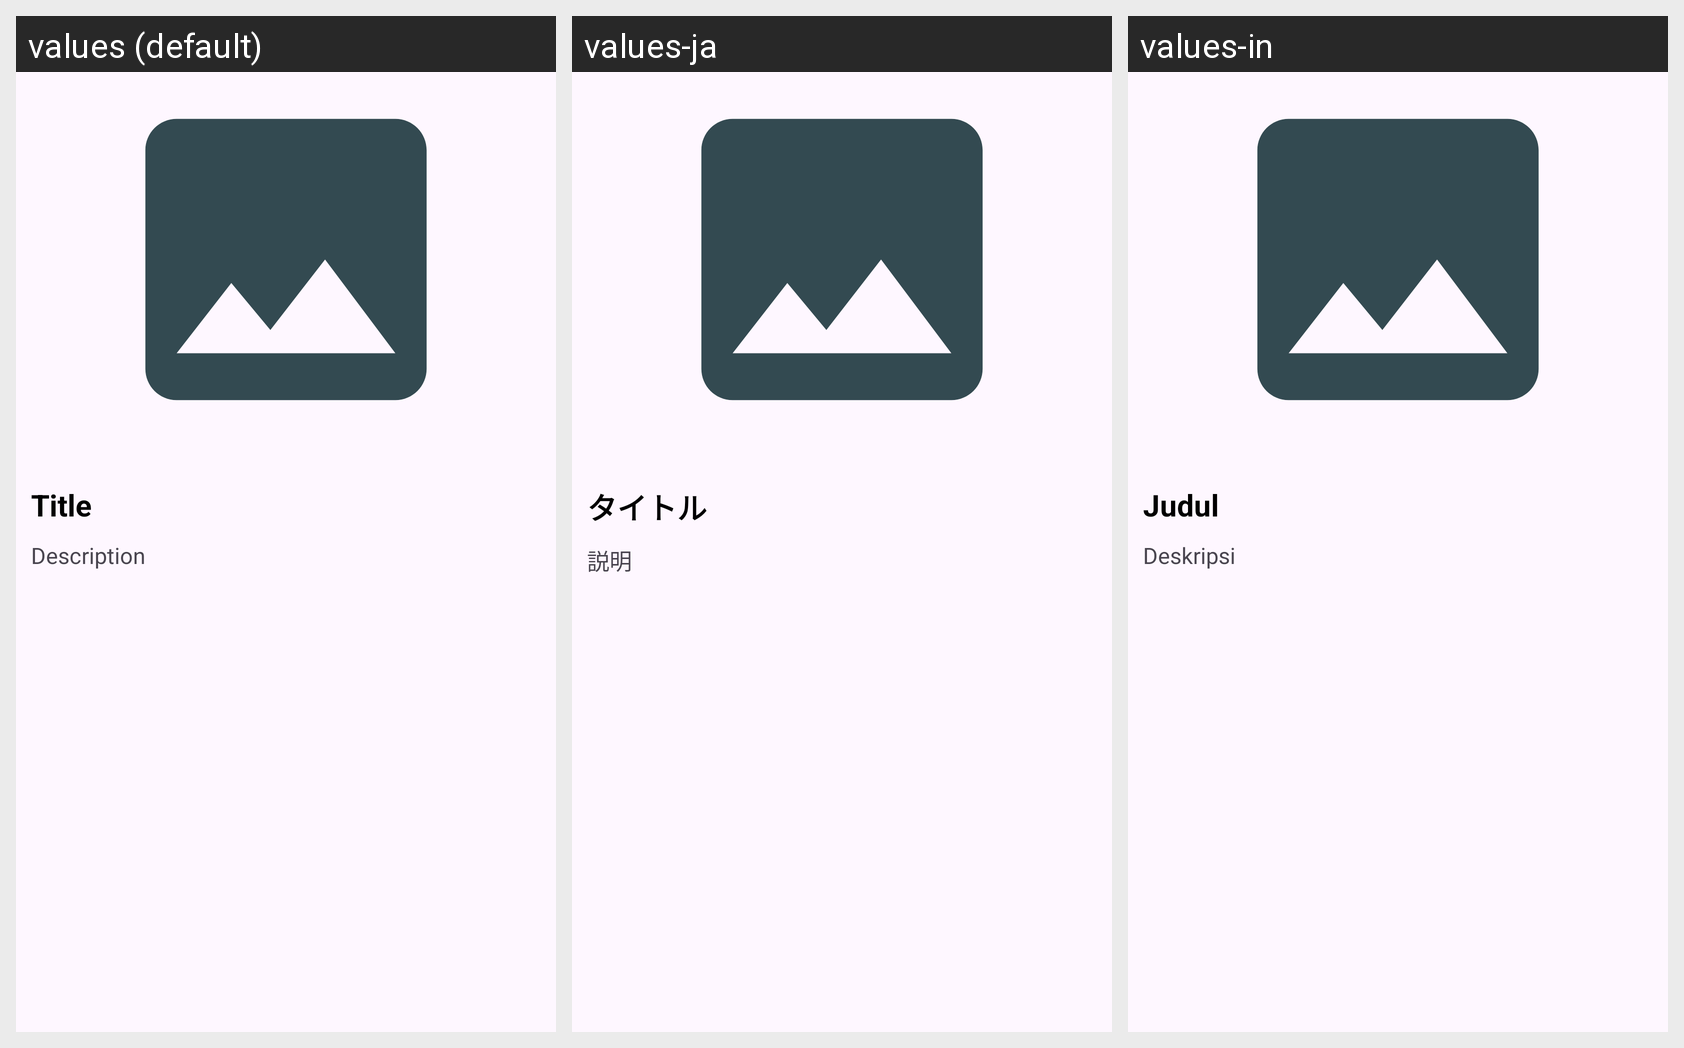

This grid shows one Android layout under several languages. Give, for every string resource on the screen, its name, the default text and each shown locale's text.
Android screen res/layout/activity_detail.xml rendered under 3 locales, left to right: values (default), values-ja, values-in. Device: Nexus 5 (rendered at 1080×1920; each locale shown at half size, 540×960, under a caption strip naming it); theme Theme.StoryApp.
Strings drawn on this screen, with the default value and each locale's value (text and hints the layout hard-codes, and strings that could not be matched under every locale, appear in the picture but are not listed):

title
  values: Title
  values-ja: タイトル
  values-in: Judul

description
  values: Description
  values-ja: 説明
  values-in: Deskripsi
